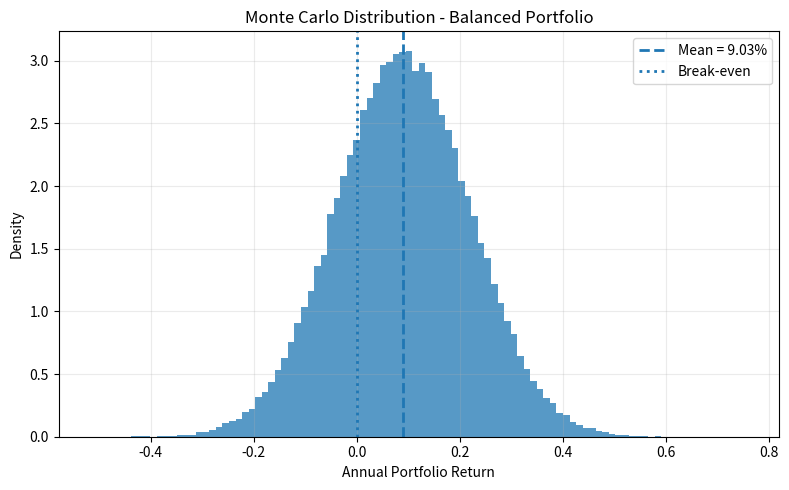
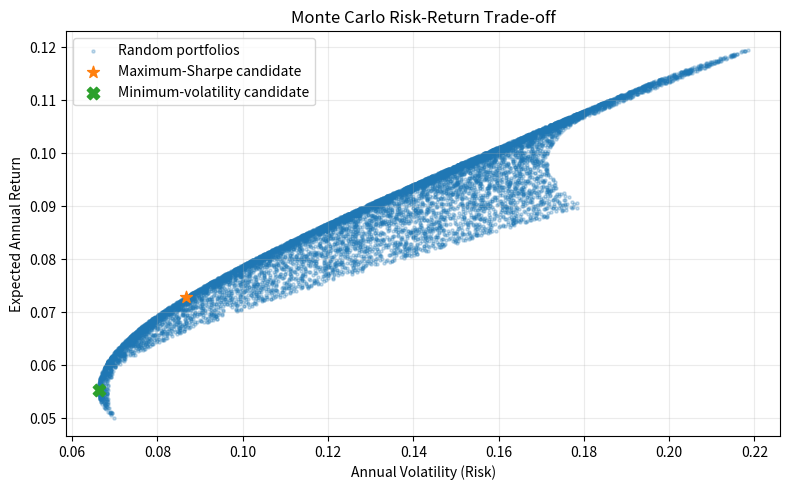

Source code (Python) for these figures, in order:
"""
Monte Carlo Simulation - Investment Portfolio Optimization

Topic:
    Monte Carlo Simulation for Investment Portfolio Optimization

Description:
    This program simulates possible annual returns of a portfolio
    consisting of multiple assets using expected returns, volatility,
    and correlations.

Assets:
    - Stock A
    - Stock B
    - Bond

The program:
    1. Defines expected returns, volatility, and correlation.
    2. Builds the covariance matrix.
    3. Generates correlated random asset returns.
    4. Simulates candidate portfolios.
    5. Evaluates return, volatility, probability of loss, and Sharpe ratio.
    6. Generates 10,000 random portfolio allocations.
    7. Visualizes the risk-return trade-off and return distribution.
"""

import math
import numpy as np
import matplotlib.pyplot as plt


# ============================================================
# 1. Asset parameters
# ============================================================

assets = ["Stock A", "Stock B", "Bond"]

# Expected annual returns
expected_returns = np.array([0.12, 0.09, 0.05])

# Annual volatility
volatilities = np.array([0.22, 0.18, 0.07])

# Correlation between assets
correlation = np.array([
    [1.00, 0.55, 0.10],
    [0.55, 1.00, 0.05],
    [0.10, 0.05, 1.00]
])

# Covariance matrix
covariance = np.outer(volatilities, volatilities) * correlation


# ============================================================
# 2. Functions
# ============================================================

def simulate_asset_returns(n, means, covariance_matrix, seed=42):
    """
    Generate correlated annual asset returns using a
    multivariate normal distribution.
    """
    rng = np.random.default_rng(seed)

    return rng.multivariate_normal(
        mean=means,
        cov=covariance_matrix,
        size=n
    )


def simulate_portfolio_returns(asset_returns, weights):
    """Calculate portfolio return for every simulation."""
    return asset_returns @ weights


def portfolio_statistics(portfolio_returns):
    """Calculate important portfolio statistics."""
    return {
        "mean": np.mean(portfolio_returns),
        "volatility": np.std(portfolio_returns, ddof=1),
        "var_5": np.percentile(portfolio_returns, 5),
        "var_95": np.percentile(portfolio_returns, 95),
        "probability_loss": np.mean(portfolio_returns < 0)
    }


def portfolio_return(weights):
    """Expected portfolio return."""
    return weights @ expected_returns


def portfolio_volatility(weights):
    """Portfolio volatility based on covariance."""
    return math.sqrt(weights @ covariance @ weights)


def sharpe_ratio(weights, risk_free_rate=0.03):
    """Simplified annual Sharpe ratio."""
    return (
        portfolio_return(weights) - risk_free_rate
    ) / portfolio_volatility(weights)


# ============================================================
# 3. Monte Carlo simulation
# ============================================================

N_SIMULATIONS = 100_000

asset_returns = simulate_asset_returns(
    N_SIMULATIONS,
    expected_returns,
    covariance,
    seed=42
)


# ============================================================
# 4. Candidate portfolios
# ============================================================

portfolios = {
    "Conservative": np.array([0.20, 0.20, 0.60]),
    "Balanced": np.array([0.40, 0.30, 0.30]),
    "Growth": np.array([0.55, 0.30, 0.15])
}


print("=" * 80)
print("MONTE CARLO SIMULATION - INVESTMENT PORTFOLIO")
print("=" * 80)

for name, weights in portfolios.items():

    simulated_returns = simulate_portfolio_returns(
        asset_returns,
        weights
    )

    stats = portfolio_statistics(simulated_returns)

    print(f"\n{name}")
    print("-" * 80)

    for asset, weight in zip(assets, weights):
        print(f"{asset:10s}: {weight:.2%}")

    print(f"Mean return       : {stats['mean']:.4%}")
    print(f"Volatility        : {stats['volatility']:.4%}")
    print(f"5th percentile    : {stats['var_5']:.4%}")
    print(f"95th percentile   : {stats['var_95']:.4%}")
    print(f"Probability loss  : {stats['probability_loss']:.4%}")
    print(f"Sharpe ratio      : {sharpe_ratio(weights):.4f}")


# ============================================================
# 5. Random portfolio search
# ============================================================

rng = np.random.default_rng(42)

N_RANDOM_PORTFOLIOS = 10_000

random_weights = rng.dirichlet(
    np.ones(len(assets)),
    size=N_RANDOM_PORTFOLIOS
)

random_returns = random_weights @ expected_returns

random_volatility = np.sqrt(
    np.einsum(
        "ij,jk,ik->i",
        random_weights,
        covariance,
        random_weights
    )
)

random_sharpe = (
    random_returns - 0.03
) / random_volatility

min_vol_idx = np.argmin(random_volatility)
max_sharpe_idx = np.argmax(random_sharpe)


print("\n" + "=" * 80)
print("RANDOM PORTFOLIO SEARCH")
print("=" * 80)

print("\nMinimum-volatility candidate:")
for asset, weight in zip(
    assets,
    random_weights[min_vol_idx]
):
    print(f"{asset:10s}: {weight:.2%}")

print(f"Expected return: {random_returns[min_vol_idx]:.4%}")
print(f"Volatility    : {random_volatility[min_vol_idx]:.4%}")

print("\nMaximum-Sharpe candidate:")
for asset, weight in zip(
    assets,
    random_weights[max_sharpe_idx]
):
    print(f"{asset:10s}: {weight:.2%}")

print(f"Expected return: {random_returns[max_sharpe_idx]:.4%}")
print(f"Volatility    : {random_volatility[max_sharpe_idx]:.4%}")
print(f"Sharpe ratio  : {random_sharpe[max_sharpe_idx]:.4f}")


# ============================================================
# 6. Visualization - Balanced portfolio
# ============================================================

balanced_returns = simulate_portfolio_returns(
    asset_returns,
    portfolios["Balanced"]
)

plt.figure(figsize=(8, 5))
plt.hist(
    balanced_returns,
    bins=100,
    density=True,
    alpha=0.75
)

plt.axvline(
    np.mean(balanced_returns),
    linestyle="--",
    linewidth=2,
    label=f"Mean = {np.mean(balanced_returns):.2%}"
)

plt.axvline(
    0,
    linestyle=":",
    linewidth=2,
    label="Break-even"
)

plt.xlabel("Annual Portfolio Return")
plt.ylabel("Density")
plt.title("Monte Carlo Distribution - Balanced Portfolio")
plt.legend()
plt.grid(alpha=0.25)
plt.tight_layout()
plt.show()


# ============================================================
# 7. Visualization - Risk-return
# ============================================================

plt.figure(figsize=(8, 5))

plt.scatter(
    random_volatility,
    random_returns,
    s=5,
    alpha=0.25,
    label="Random portfolios"
)

plt.scatter(
    random_volatility[max_sharpe_idx],
    random_returns[max_sharpe_idx],
    s=80,
    marker="*",
    label="Maximum-Sharpe candidate"
)

plt.scatter(
    random_volatility[min_vol_idx],
    random_returns[min_vol_idx],
    s=80,
    marker="X",
    label="Minimum-volatility candidate"
)

plt.xlabel("Annual Volatility (Risk)")
plt.ylabel("Expected Annual Return")
plt.title("Monte Carlo Risk-Return Trade-off")
plt.legend()
plt.grid(alpha=0.25)
plt.tight_layout()
plt.show()
